Run: headless pygame with SDL's dummy video driver; simulated clock (each Clock.tick advances the game by its frame time, no real sleeping); random seed 0; keys injected as events and as key.get_pressed() state; mouse plan: one left click at the window centre at the start of phase 2, then a move to the lower-right quarter at the start of phase 3.
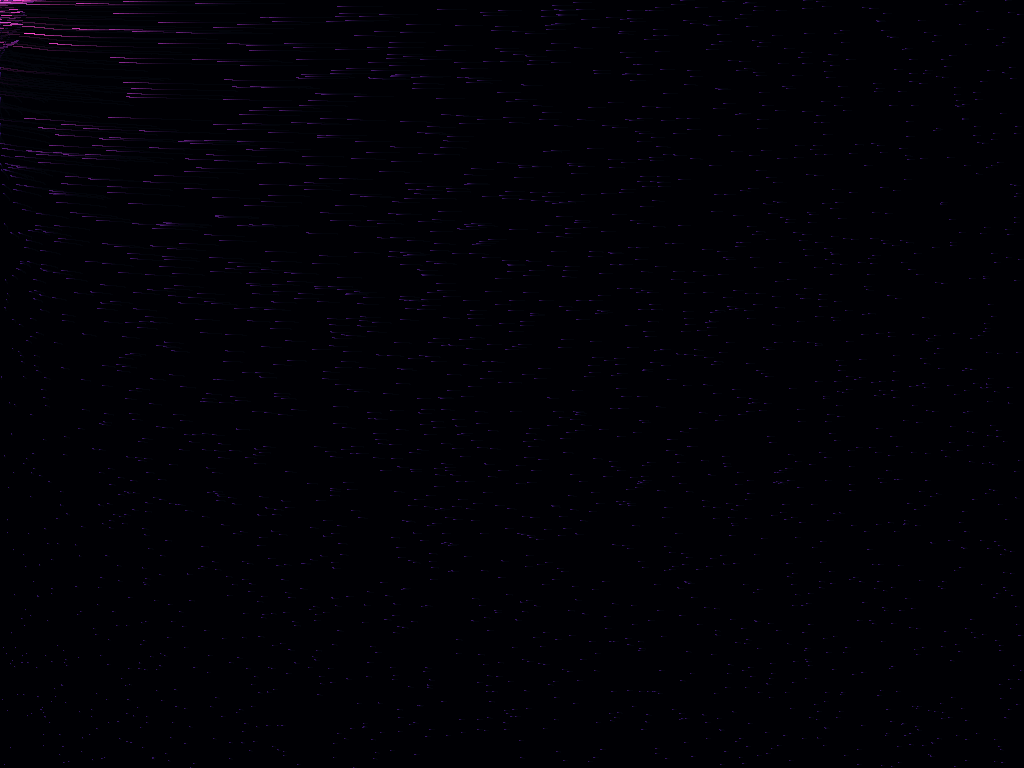
Frame 1 of 4 · flips 1–60 · no input
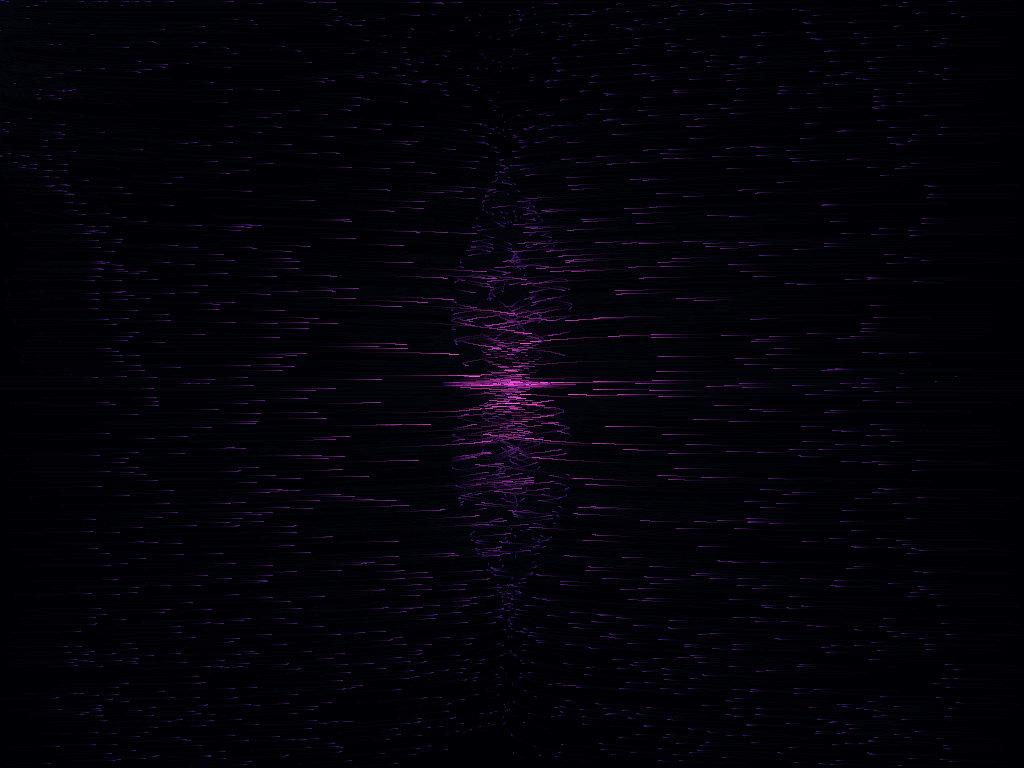
Frame 2 of 4 · flips 61–180 · clicked the window centre · tapped SPACE, RETURN · held RIGHT (→), D
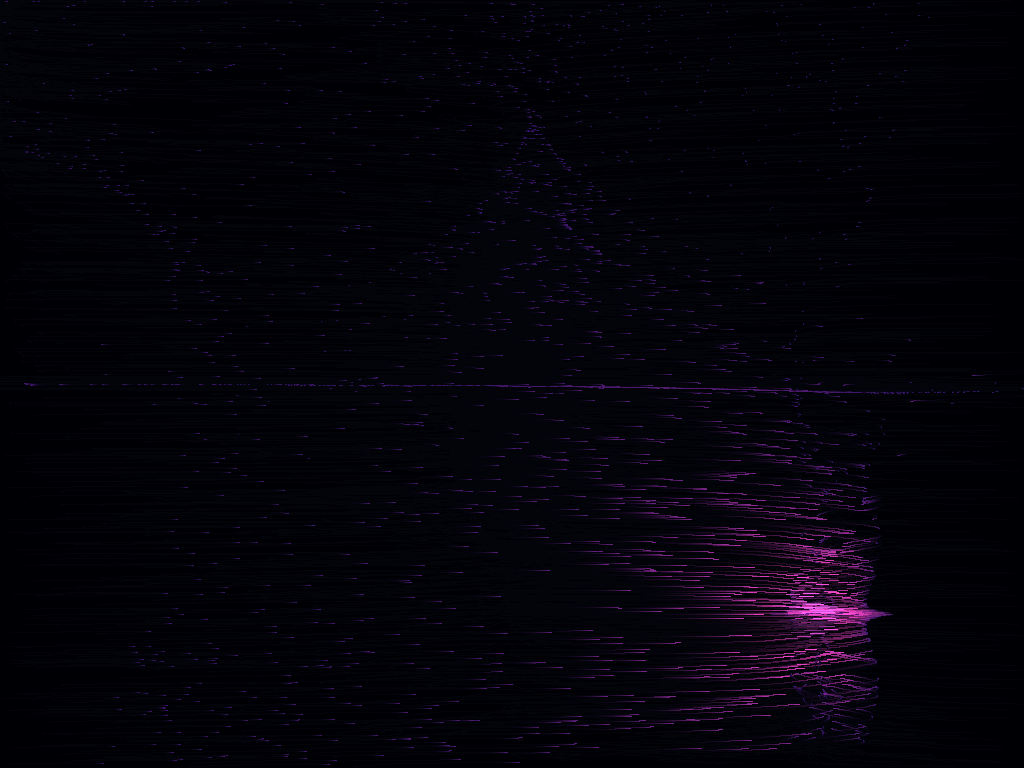
Frame 3 of 4 · flips 181–300 · moved the mouse to the lower-right quarter · held DOWN (↓), S
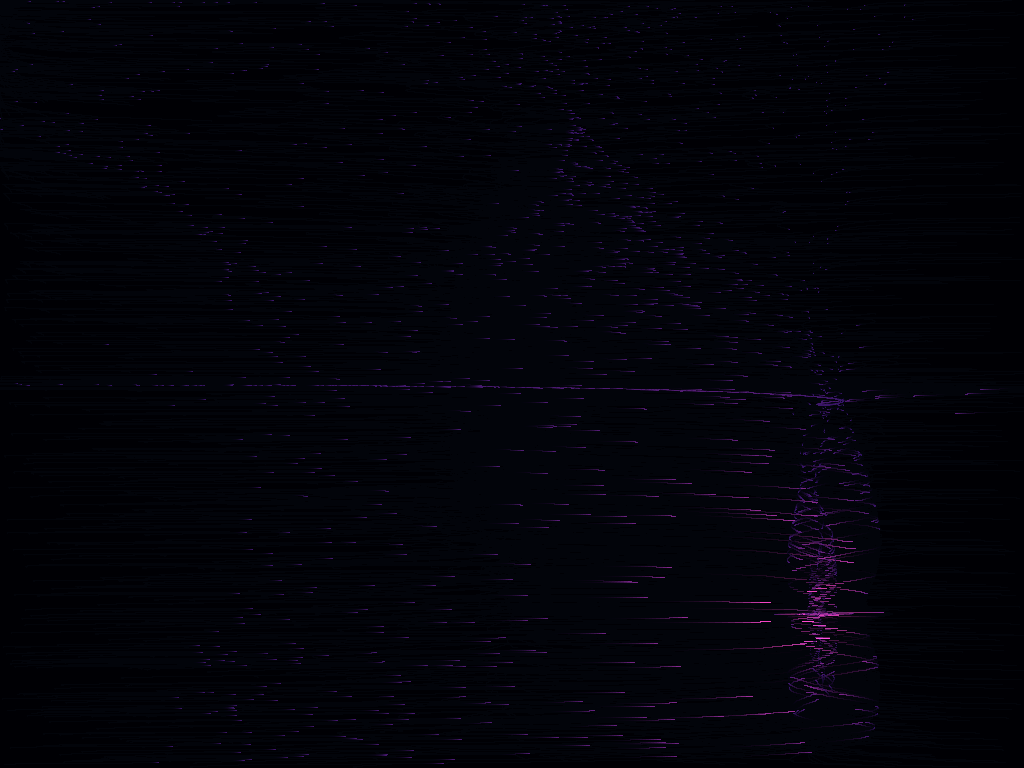
Frame 4 of 4 · flips 301–420 · held LEFT (←), A, UP (↑), W

The pygame program that drew these frames:

import pygame, math, random
pygame.init()

screen = pygame.display.set_mode((0,0), pygame.FULLSCREEN)
W, H = screen.get_size()
clock = pygame.time.Clock()
particles = [[random.random()*W, random.random()*H, 0, 0] for _ in range(2500)]
running = True
while running:
    fade = pygame.Surface((W, H))
    fade.fill((2,4,10))
    fade.set_alpha(40)
    screen.blit(fade, (0,0))
    nx, ny = pygame.mouse.get_pos()
    n_down = pygame.mouse.get_pressed()

    for p in particles:
        dx, dy = nx-p[0], ny-p[1]
        dist_sq = dx*dx + dy*dy + 500
        dist = math.sqrt(dist_sq)
        force = 5000/dist_sq
        if n_down[0]: force *= 5
        if n_down[2]: force *= -10
        p[2] += (dx/dist) * force
        p[1] += (dy/dist) * force
        p[2] *= 0.98
        p[3] *= 0.98
        p[0] += p[2]
        p[1] += p[3]
        vel = math.sqrt(p[2]**2 + p[3]**2)
        color = (min(255, 50+vel*20), min(255, 20+vel*5), min(255, 100+vel*10))
        pygame.draw.line(screen, color, (p[0], p[1]), (p[0]-p[2], p[1]-p[3]), 1)
    for event in pygame.event.get():
        if event.type == pygame.KEYDOWN and event.key == pygame.K_ESCAPE: running = False
    pygame.display.flip()
    clock.tick(60)
pygame.quit()
